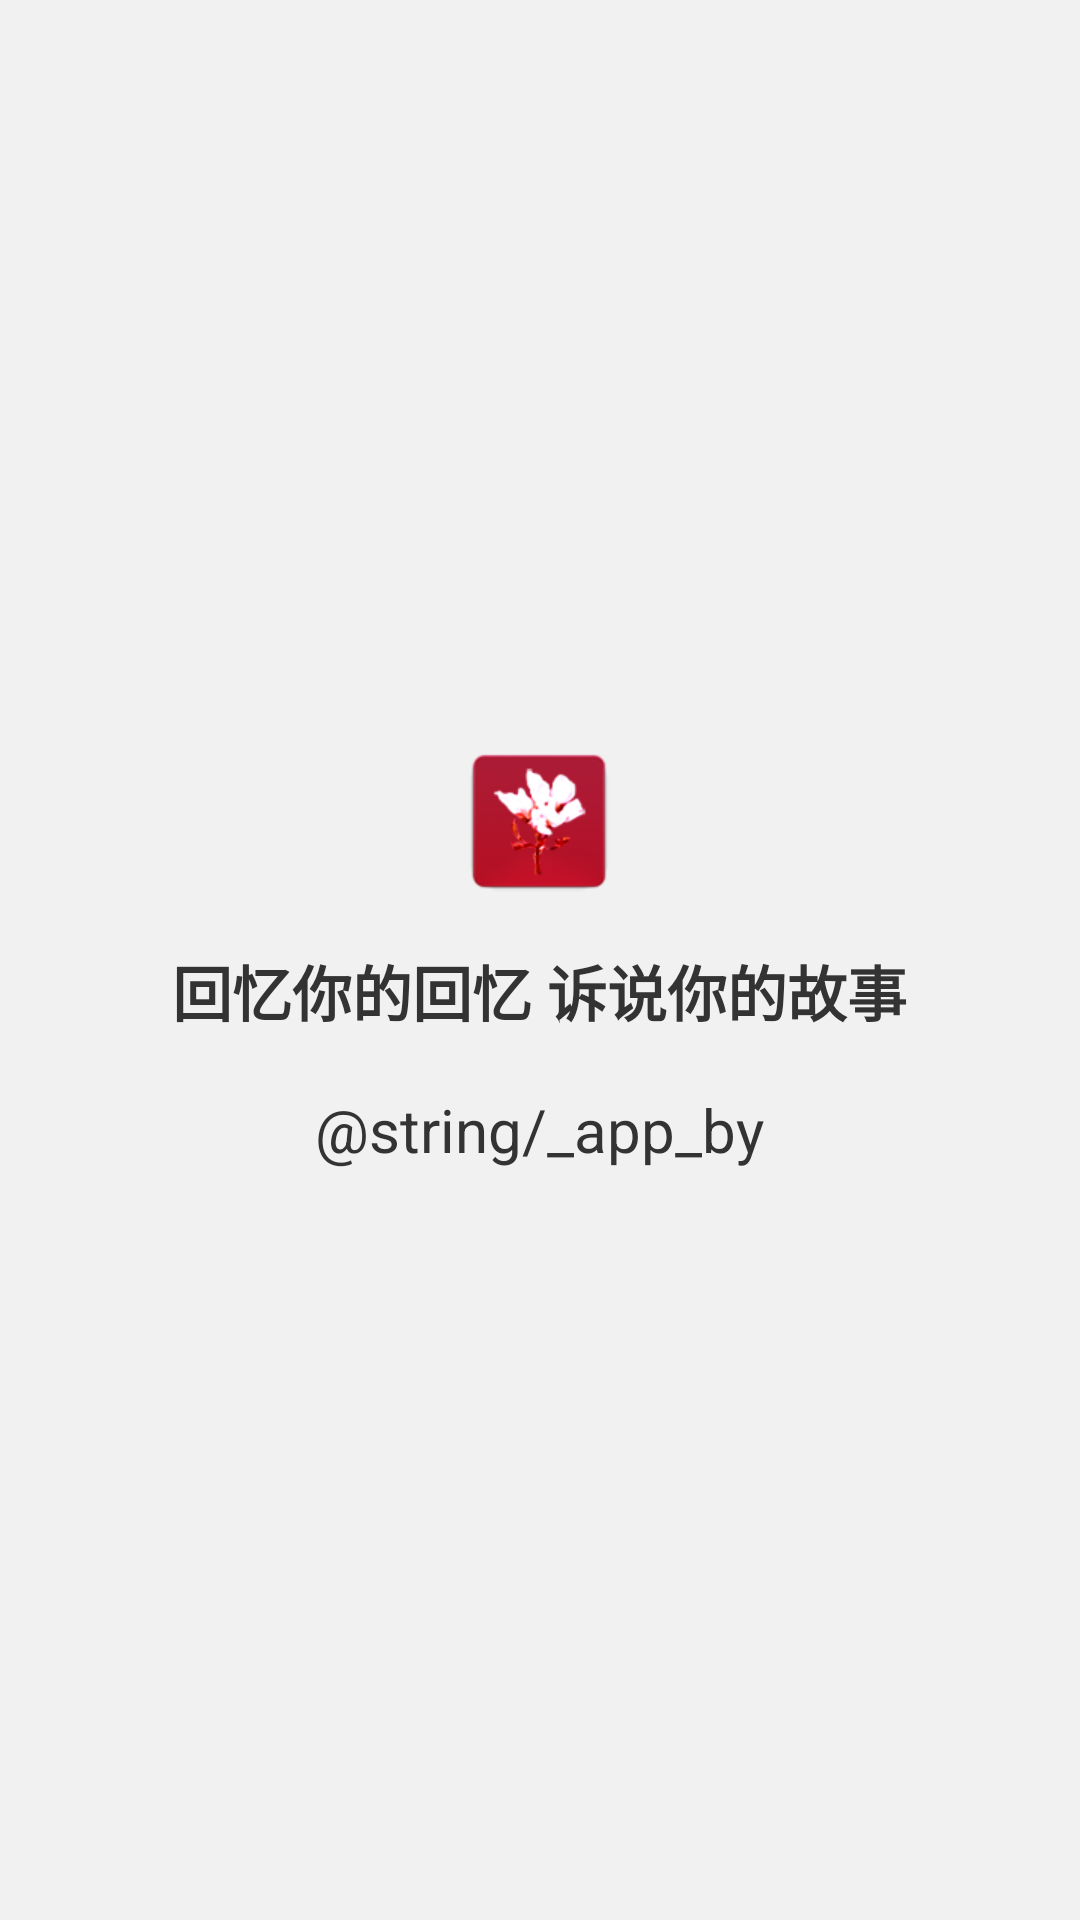

Write the Android layout XML for this screen, with the resource values it uses.
<!-- AndroidManifest.xml: application theme AppTheme -->
<!-- res/layout/activity_about.xml -->
<?xml version="1.0" encoding="utf-8"?>
<RelativeLayout
    android:id="@+id/container"
    android:layout_width="fill_parent"
    android:layout_height="fill_parent"
    xmlns:android="http://schemas.android.com/apk/res/android"
 >

    <LinearLayout
        android:layout_width="wrap_content"
        android:layout_height="wrap_content"
        android:orientation="vertical"
        android:layout_centerInParent="true"
        >
        <ImageView
            android:layout_width="wrap_content"
            android:layout_height="wrap_content"
            android:src="@drawable/ic_launcher2"
            android:layout_gravity="center_horizontal"
            />
        <TextView
            android:textSize="20.0sp"
            android:textColor="#ff333333"
            android:id="@+id/app_words"
            android:layout_width="wrap_content"
            android:layout_height="wrap_content"
            android:text="@string/app_words"
            android:layout_marginTop="18dp"
            android:layout_gravity="center_horizontal"
            android:textStyle="bold"
            />
        <TextView
            android:textSize="20.0sp"
            android:textColor="#ff333333"
            android:id="@+id/app_by"
            android:layout_width="wrap_content"
            android:layout_height="wrap_content"
            android:text="@string/_app_by"
            android:layout_marginTop="18dp"
            android:layout_gravity="center_horizontal"
            />
    </LinearLayout>
    </RelativeLayout>
<!-- resources referenced by this layout -->
<resources>
  <!-- drawable ic_launcher2: png bitmap (drawable-hdpi, 5589 bytes) -->
  <string name="app_words">回忆你的回忆 诉说你的故事</string>
  <style name="AppTheme" parent="@style/BaseAppTheme">
          <item name="android:windowBackground">@color/window_background_light</item>
          <item name="android:editTextStyle">@style/EditTextAppTheme</item>
          <item name="android:actionBarStyle">@style/AppTheme.ActionBarStyle</item>
      </style>
  <style name="BaseAppTheme" parent="@android:style/Theme.Holo.Light" />
  <color name="window_background_light">#fff1f1f1</color>
  <style name="EditTextAppTheme" parent="@android:style/Widget.EditText">
          <item name="android:background">@drawable/edit_text</item>
      </style>
  <style name="AppTheme.ActionBarStyle" parent="@android:style/Widget.Holo.Light.ActionBar.Solid">
          <item name="android:background">@color/window_background_light</item>
          <item name="android:displayOptions">showHome|showTitle</item>
          <item name="android:titleTextStyle">@style/AppTheme.ActionBarStyle.TitleTextStyle</item>
      </style>
  <!-- drawable edit_text (drawable-nodpi) -->
  <?xml version="1.0" encoding="utf-8"?>
  <selector
    xmlns:android="http://schemas.android.com/apk/res/android">
      <item android:state_window_focused="false" android:state_enabled="true" android:drawable="@drawable/textfield_default" />
      <item android:state_window_focused="false" android:state_enabled="false" android:drawable="@drawable/textfield_disabled" />
      <item android:state_focused="true" android:state_enabled="true" android:drawable="@drawable/textfield_activated" />
      <item android:state_enabled="true" android:drawable="@drawable/textfield_focused" android:state_activated="true" />
      <item android:state_enabled="true" android:drawable="@drawable/textfield_default" />
      <item android:state_focused="true" android:drawable="@drawable/textfield_disabled_focused" />
      <item android:drawable="@drawable/textfield_disabled" />
  </selector>
  <style name="AppTheme.ActionBarStyle.TitleTextStyle" parent="@android:style/TextAppearance.Holo.Widget.ActionBar.Title">
          <item name="android:textColor">@color/text_dark</item>
      </style>
  <color name="text_dark">#ff333333</color>
</resources>
